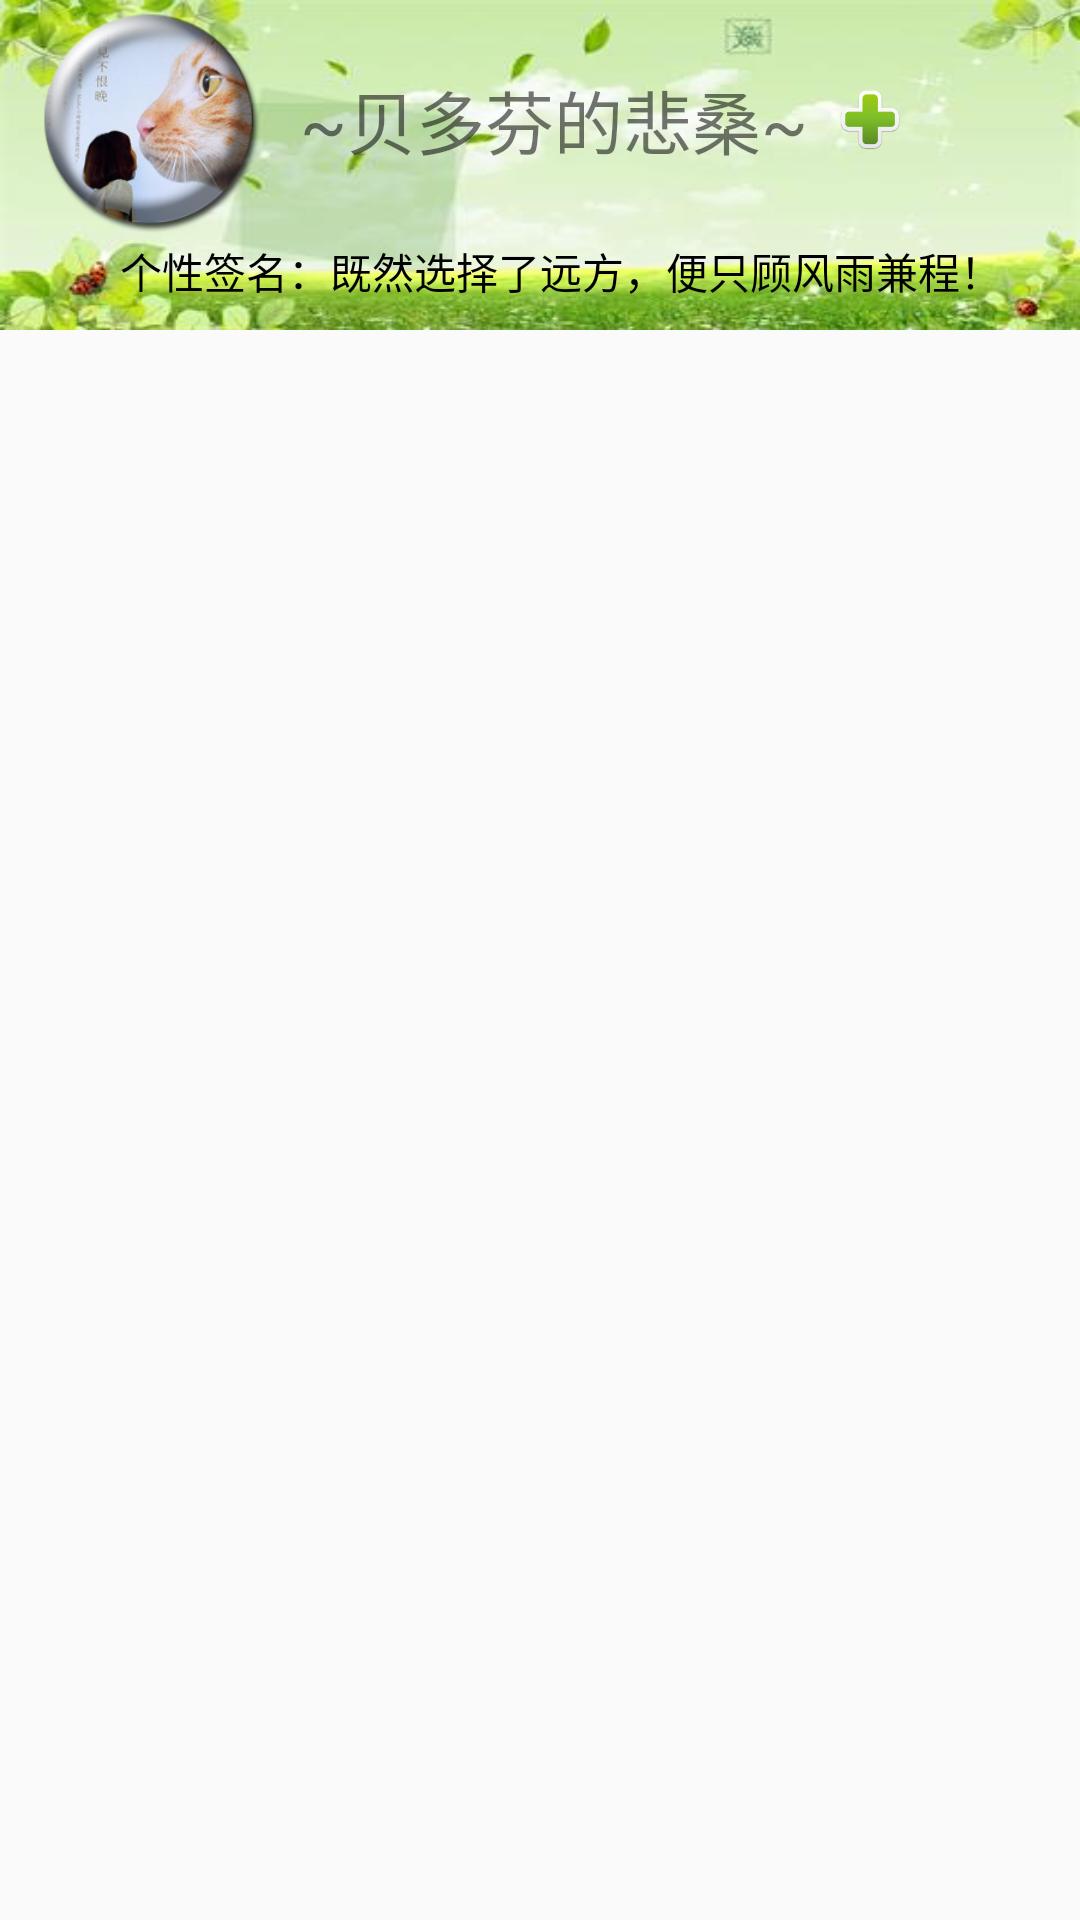

Here is an Android app screen rendered from its layout file. Give the layout XML and the strings, colors and styles it references.
<!-- AndroidManifest.xml: application theme AppTheme -->
<!-- res/layout/fragment_three.xml -->
<FrameLayout xmlns:android="http://schemas.android.com/apk/res/android"
    xmlns:tools="http://schemas.android.com/tools"
    android:layout_width="match_parent"
    android:layout_height="match_parent"
    tools:context="com.example.administrator.myapp.ThreeFragment">
    <LinearLayout
        android:layout_width="match_parent"
        android:layout_height="110dp"
        android:orientation="vertical"
        android:background="@drawable/bg_head">
        <LinearLayout
            android:layout_width="match_parent"
            android:layout_height="wrap_content"
            android:orientation="horizontal"
            android:paddingLeft="10dp">
            <ImageView
                android:layout_width="80dp"
                android:layout_height="80dp"
                android:src="@drawable/touxiang"/>
            <TextView
                android:id="@+id/tv_name"
                android:layout_width="180dp"
                android:layout_height="80dp"
                android:text="~贝多芬的悲桑~"
                android:textSize="23dp"
                android:gravity="center_vertical"
                android:paddingLeft="10dp"/>
            <ImageView
                android:id="@+id/iv_addnote"
                android:layout_width="40dp"
                android:layout_height="20dp"
                android:layout_gravity="center"
                android:src="@drawable/bg_addnote"/>
            <ImageView
                android:id="@+id/iv_exit"
                android:layout_width="40dp"
                android:layout_height="match_parent"
                android:src="@drawable/exit"/>
        </LinearLayout>
        <TextView
            android:layout_width="match_parent"
            android:layout_height="wrap_content"
            android:paddingLeft="40dp"
            android:text="个性签名：既然选择了远方，便只顾风雨兼程！"
            android:textColor="#000000"/>
    </LinearLayout>

    <LinearLayout
        style="@style/attribute"
        android:paddingTop="120dp">
        <ImageView
            android:id="@+id/iv1"
            android:layout_width="60dp"
            android:layout_height="60dp" />
        <TextView
            android:id="@+id/tv1"
            style="@style/tv0Style"/>
        <TextView
            android:id="@+id/tv11"
            style="@style/tv00Style"/>
        <ImageView
            android:id="@+id/del1"
            style="@style/delStyle"/>
    </LinearLayout>

    <LinearLayout
        style="@style/attribute"
        android:paddingTop="180dp">
        <ImageView
            android:id="@+id/iv2"
            android:layout_width="60dp"
            android:layout_height="60dp" />
        <TextView
            android:id="@+id/tv2"
            style="@style/tv0Style"/>
        <TextView
            android:id="@+id/tv22"
            style="@style/tv00Style"/>
        <ImageView
            android:id="@+id/del2"
            style="@style/delStyle"/>
    </LinearLayout>

    <LinearLayout
        style="@style/attribute"
        android:paddingTop="240dp">
        <ImageView
            android:id="@+id/iv3"
            android:layout_width="60dp"
            android:layout_height="60dp" />
        <TextView
            android:id="@+id/tv3"
            style="@style/tv0Style"/>
        <TextView
            android:id="@+id/tv33"
            style="@style/tv00Style"/>
        <ImageView
            android:id="@+id/del3"
            style="@style/delStyle"/>
    </LinearLayout>

    <LinearLayout
        style="@style/attribute"
        android:paddingTop="300dp">
        <ImageView
            android:id="@+id/iv4"
            android:layout_width="60dp"
            android:layout_height="60dp" />
        <TextView
            android:id="@+id/tv4"
            style="@style/tv0Style"/>
        <TextView
            android:id="@+id/tv44"
            style="@style/tv00Style"/>
        <ImageView
            android:id="@+id/del4"
            style="@style/delStyle"/>
    </LinearLayout>

    <LinearLayout
        style="@style/attribute"
        android:paddingTop="360dp">
        <ImageView
            android:id="@+id/iv5"
            android:layout_width="60dp"
            android:layout_height="60dp" />
        <TextView
            android:id="@+id/tv5"
            style="@style/tv0Style"/>
        <TextView
            android:id="@+id/tv55"
            style="@style/tv00Style"/>
        <ImageView
            android:id="@+id/del5"
            style="@style/delStyle"/>
    </LinearLayout>

    <LinearLayout
        style="@style/attribute"
        android:paddingTop="420dp">
        <ImageView
            android:id="@+id/iv6"
            android:layout_width="60dp"
            android:layout_height="60dp" />
        <TextView
            android:id="@+id/tv6"
            style="@style/tv0Style"/>
        <TextView
            android:id="@+id/tv66"
            style="@style/tv00Style"/>
        <ImageView
            android:id="@+id/del6"
            style="@style/delStyle"/>
    </LinearLayout>
</FrameLayout>
<!-- resources referenced by this layout -->
<resources>
  <!-- drawable bg_addnote: png bitmap (drawable, 3876 bytes) -->
  <!-- drawable bg_head: jpg bitmap (drawable, 11440 bytes) -->
  <!-- drawable touxiang: jpg bitmap (drawable, 50749 bytes) -->
  <style name="attribute">
          <item name="android:paddingLeft">16dp</item>
          <item name="android:paddingRight">16dp</item>
          <item name="android:layout_width">match_parent</item>
          <item name="android:layout_height">wrap_content</item>
          <item name="android:orientation">horizontal</item>
      </style>
  <style name="delStyle">
          <item name="android:layout_width">20dp</item>
          <item name="android:layout_height">20dp</item>
          <item name="android:layout_gravity">center</item>
      </style>
  <style name="tv00Style">
          <item name="android:layout_width">100dp</item>
          <item name="android:layout_height">60dp</item>
          <item name="android:gravity">center_vertical</item>
      </style>
  <style name="tv0Style">
          <item name="android:layout_width">130dp</item>
          <item name="android:layout_height">60dp</item>
          <item name="android:textSize">18dp</item>
          <item name="android:gravity">center_vertical</item>
      </style>
  <style name="AppTheme" parent="Theme.AppCompat.Light.DarkActionBar">
          
          <item name="colorPrimary">@color/colorPrimary</item>
          <item name="colorPrimaryDark">@color/colorPrimaryDark</item>
          <item name="colorAccent">@color/colorAccent</item>
      </style>
  <color name="colorPrimary">#3F51B5</color>
  <color name="colorPrimaryDark">#303F9F</color>
  <color name="colorAccent">#FF4081</color>
</resources>
